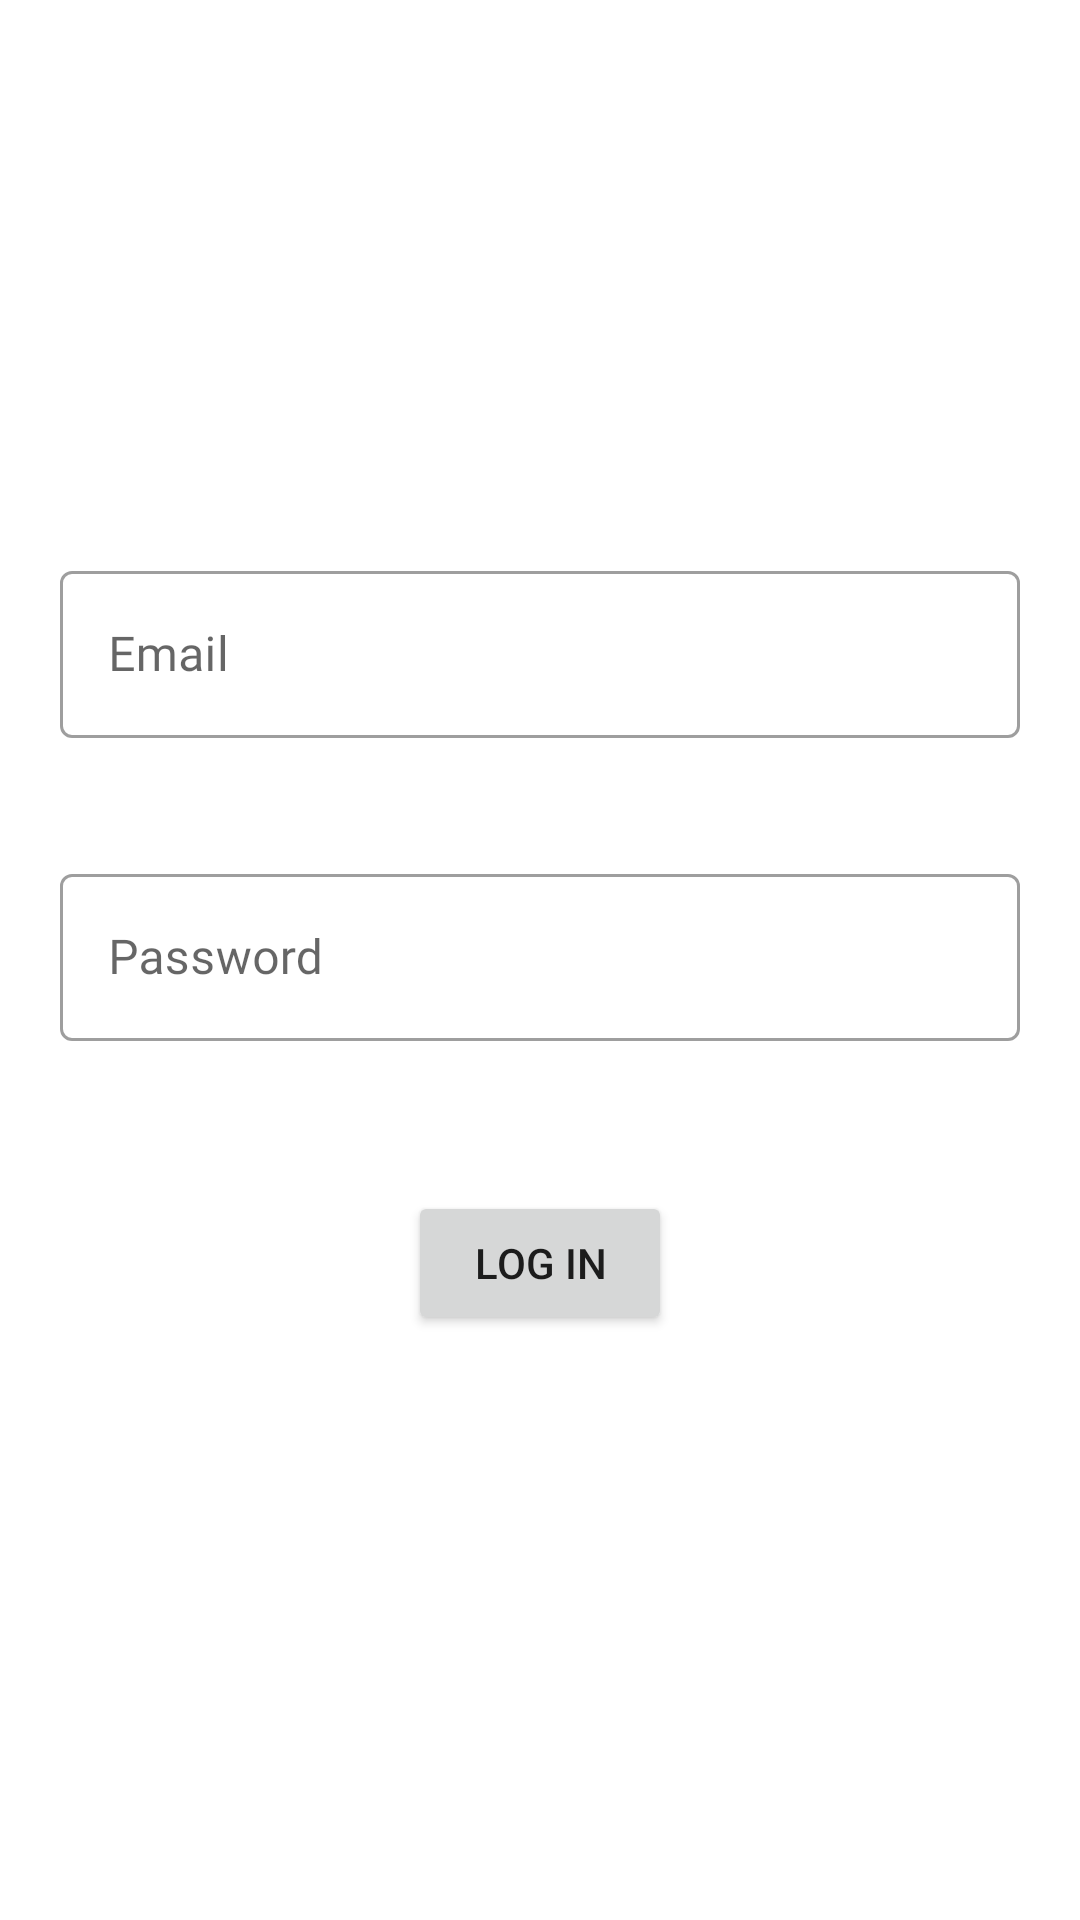

Write the Android layout XML for this screen, with the resource values it uses.
<!-- AndroidManifest.xml: application theme Theme.FindMyDR -->
<!-- res/layout/fragment_login.xml -->
<?xml version="1.0" encoding="utf-8"?>
<FrameLayout xmlns:android="http://schemas.android.com/apk/res/android"
    xmlns:tools="http://schemas.android.com/tools"
    android:id="@+id/changingLayout"
    android:layout_width="match_parent"
    android:layout_height="match_parent"
    tools:context=".fragments.login.LoginFragment">

    <LinearLayout
        android:id="@+id/layout_login"
        android:layout_width="match_parent"
        android:layout_height="match_parent"
        android:gravity="center"
        android:orientation="vertical">

        <com.google.android.material.textfield.TextInputLayout
            android:id="@+id/textInputEmail_login"
            style="@style/Widget.MaterialComponents.TextInputLayout.OutlinedBox"
            android:layout_width="match_parent"
            android:layout_height="wrap_content"
            android:layout_margin="20dp">

            <com.google.android.material.textfield.TextInputEditText
                android:id="@+id/textEditEmail_login"
                android:layout_width="match_parent"
                android:layout_height="wrap_content"
                android:drawableLeft="@drawable/ic_baseline_gmail"
                android:drawablePadding="10dp"
                android:fontFamily="@font/fredoka_semibold"
                android:hint="Email"
                android:inputType="textEmailAddress" />
        </com.google.android.material.textfield.TextInputLayout>


        <com.google.android.material.textfield.TextInputLayout
            android:id="@+id/textInputPassword_login"
            style="@style/Widget.MaterialComponents.TextInputLayout.OutlinedBox"
            android:layout_width="match_parent"
            android:layout_height="wrap_content"
            android:layout_margin="20dp">

            <com.google.android.material.textfield.TextInputEditText
                android:id="@+id/textEditPassword_login"
                android:layout_width="match_parent"
                android:layout_height="wrap_content"
                android:drawableLeft="@drawable/ic_baseline_password"
                android:drawablePadding="10dp"
                android:fontFamily="@font/fredoka_semibold"
                android:hint="Password"
                android:inputType="textPassword" />
        </com.google.android.material.textfield.TextInputLayout>

        <Button
            android:id="@+id/btnLogin_login"
            android:layout_width="wrap_content"
            android:layout_height="wrap_content"
            android:layout_margin="30dp"
            android:text="Log in" />
    </LinearLayout>
</FrameLayout>
<!-- resources referenced by this layout -->
<resources>
  <style name="Theme.FindMyDR" parent="Theme.MaterialComponents.Light.DarkActionBar">
          
          <item name="colorPrimary">@color/purple_m</item>
          <item name="colorPrimaryVariant">@color/purple_d</item>
          <item name="colorOnPrimary">@color/white</item>
          
          <item name="colorSecondary">@color/purple_m</item>
          <item name="colorSecondaryVariant">@color/purple_d</item>
          <item name="colorOnSecondary">@color/black</item>
          
          <item name="android:statusBarColor" tools:targetApi="l">?attr/colorPrimary</item>
          
      </style>
  <color name="purple_m">#FF4F53E3</color>
  <color name="purple_d">#FF4146BE</color>
  <color name="white">#FFFFFFFF</color>
  <color name="black">#FF000000</color>
</resources>
